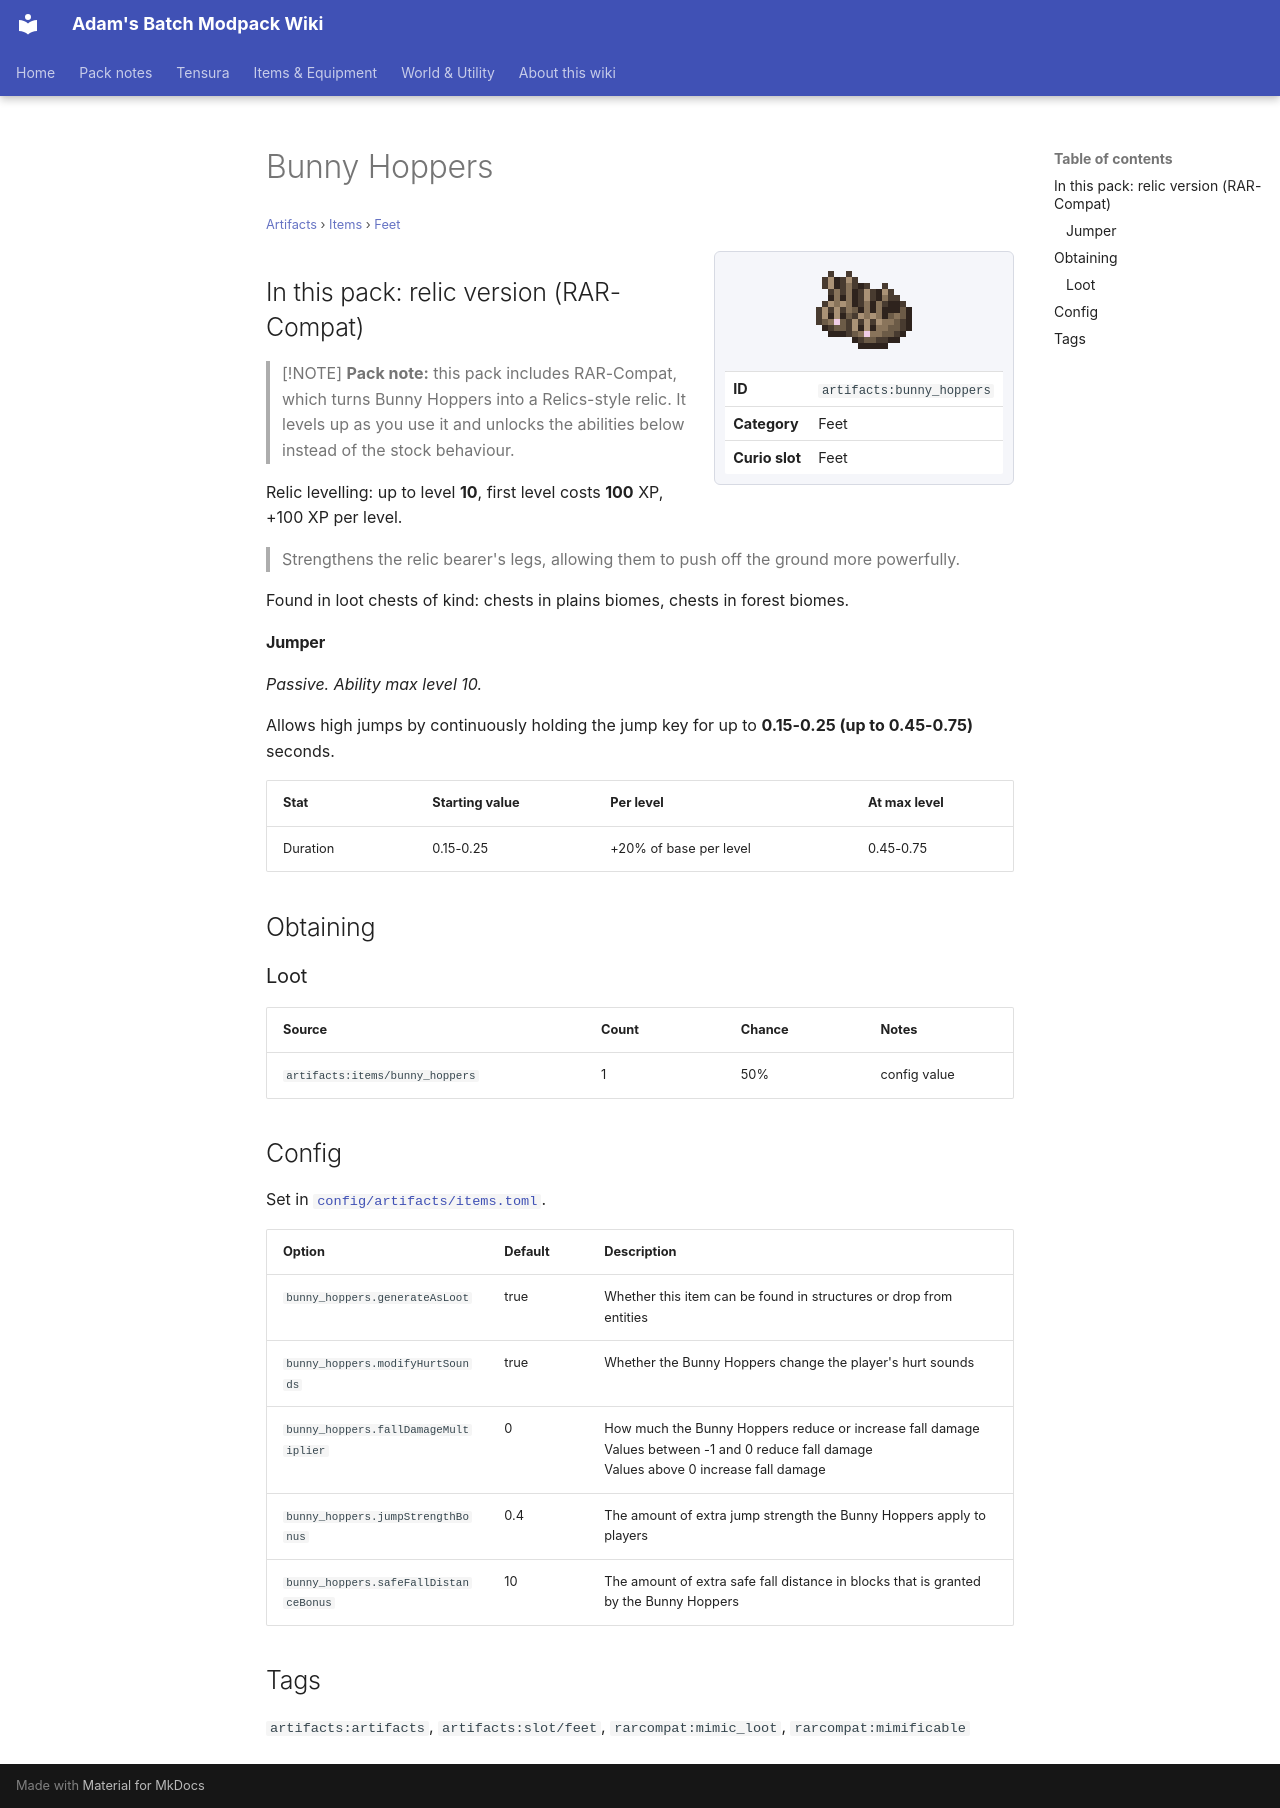

repository: Proteus-Nell/Adams-Batch-MC-Modpack-Wiki · page: artifacts/items/feet/bunny-hoppers/index.html · generator: mkdocs

# Bunny Hoppers

<small>[Artifacts](../../index.md) &rsaquo; [Items](../index.md) &rsaquo; [Feet](index.md)</small>

<div class="infobox" markdown>

![Bunny Hoppers](../../../assets/icons/artifacts/item/bunny_hoppers.png)

| | |
|---|---|
| **ID** | `artifacts:bunny_hoppers` |
| **Category** | Feet |
| **Curio slot** | Feet |

</div>

## In this pack: relic version (RAR-Compat)

> [!NOTE]
> **Pack note:** this pack includes RAR-Compat, which turns Bunny Hoppers into a Relics-style relic. It levels up as you use it and unlocks the abilities below instead of the stock behaviour.

Relic levelling: up to level **10**, first level costs **100** XP, +100 XP per level.

> Strengthens the relic bearer's legs, allowing them to push off the ground more powerfully.

Found in loot chests of kind: chests in plains biomes, chests in forest biomes.

#### Jumper

*Passive. Ability max level 10.*

Allows high jumps by continuously holding the jump key for up to **0.15-0.25 (up to 0.45-0.75)** seconds.

| Stat | Starting value | Per level | At max level |
|---|---|---|---|
| Duration | 0.15-0.25 | +20% of base per level | 0.45-0.75 |

## Obtaining

### Loot

| Source | Count | Chance | Notes |
|---|---|---|---|
| `artifacts:items/bunny_hoppers` | 1 | 50% | config value |

## Config

Set in [`config/artifacts/items.toml`](../../configs/config-artifacts-items.md).

| Option | Default | Description |
|---|---|---|
| `bunny_hoppers.generateAsLoot` | true | Whether this item can be found in structures or drop from entities |
| `bunny_hoppers.modifyHurtSounds` | true | Whether the Bunny Hoppers change the player's hurt sounds |
| `bunny_hoppers.fallDamageMultiplier` | 0 | How much the Bunny Hoppers reduce or increase fall damage<br>Values between -1 and 0 reduce fall damage<br>Values above 0 increase fall damage |
| `bunny_hoppers.jumpStrengthBonus` | 0.4 | The amount of extra jump strength the Bunny Hoppers apply to players |
| `bunny_hoppers.safeFallDistanceBonus` | 10 | The amount of extra safe fall distance in blocks that is granted by the Bunny Hoppers |

## Tags

`artifacts:artifacts`, `artifacts:slot/feet`, `rarcompat:mimic_loot`, `rarcompat:mimificable`
